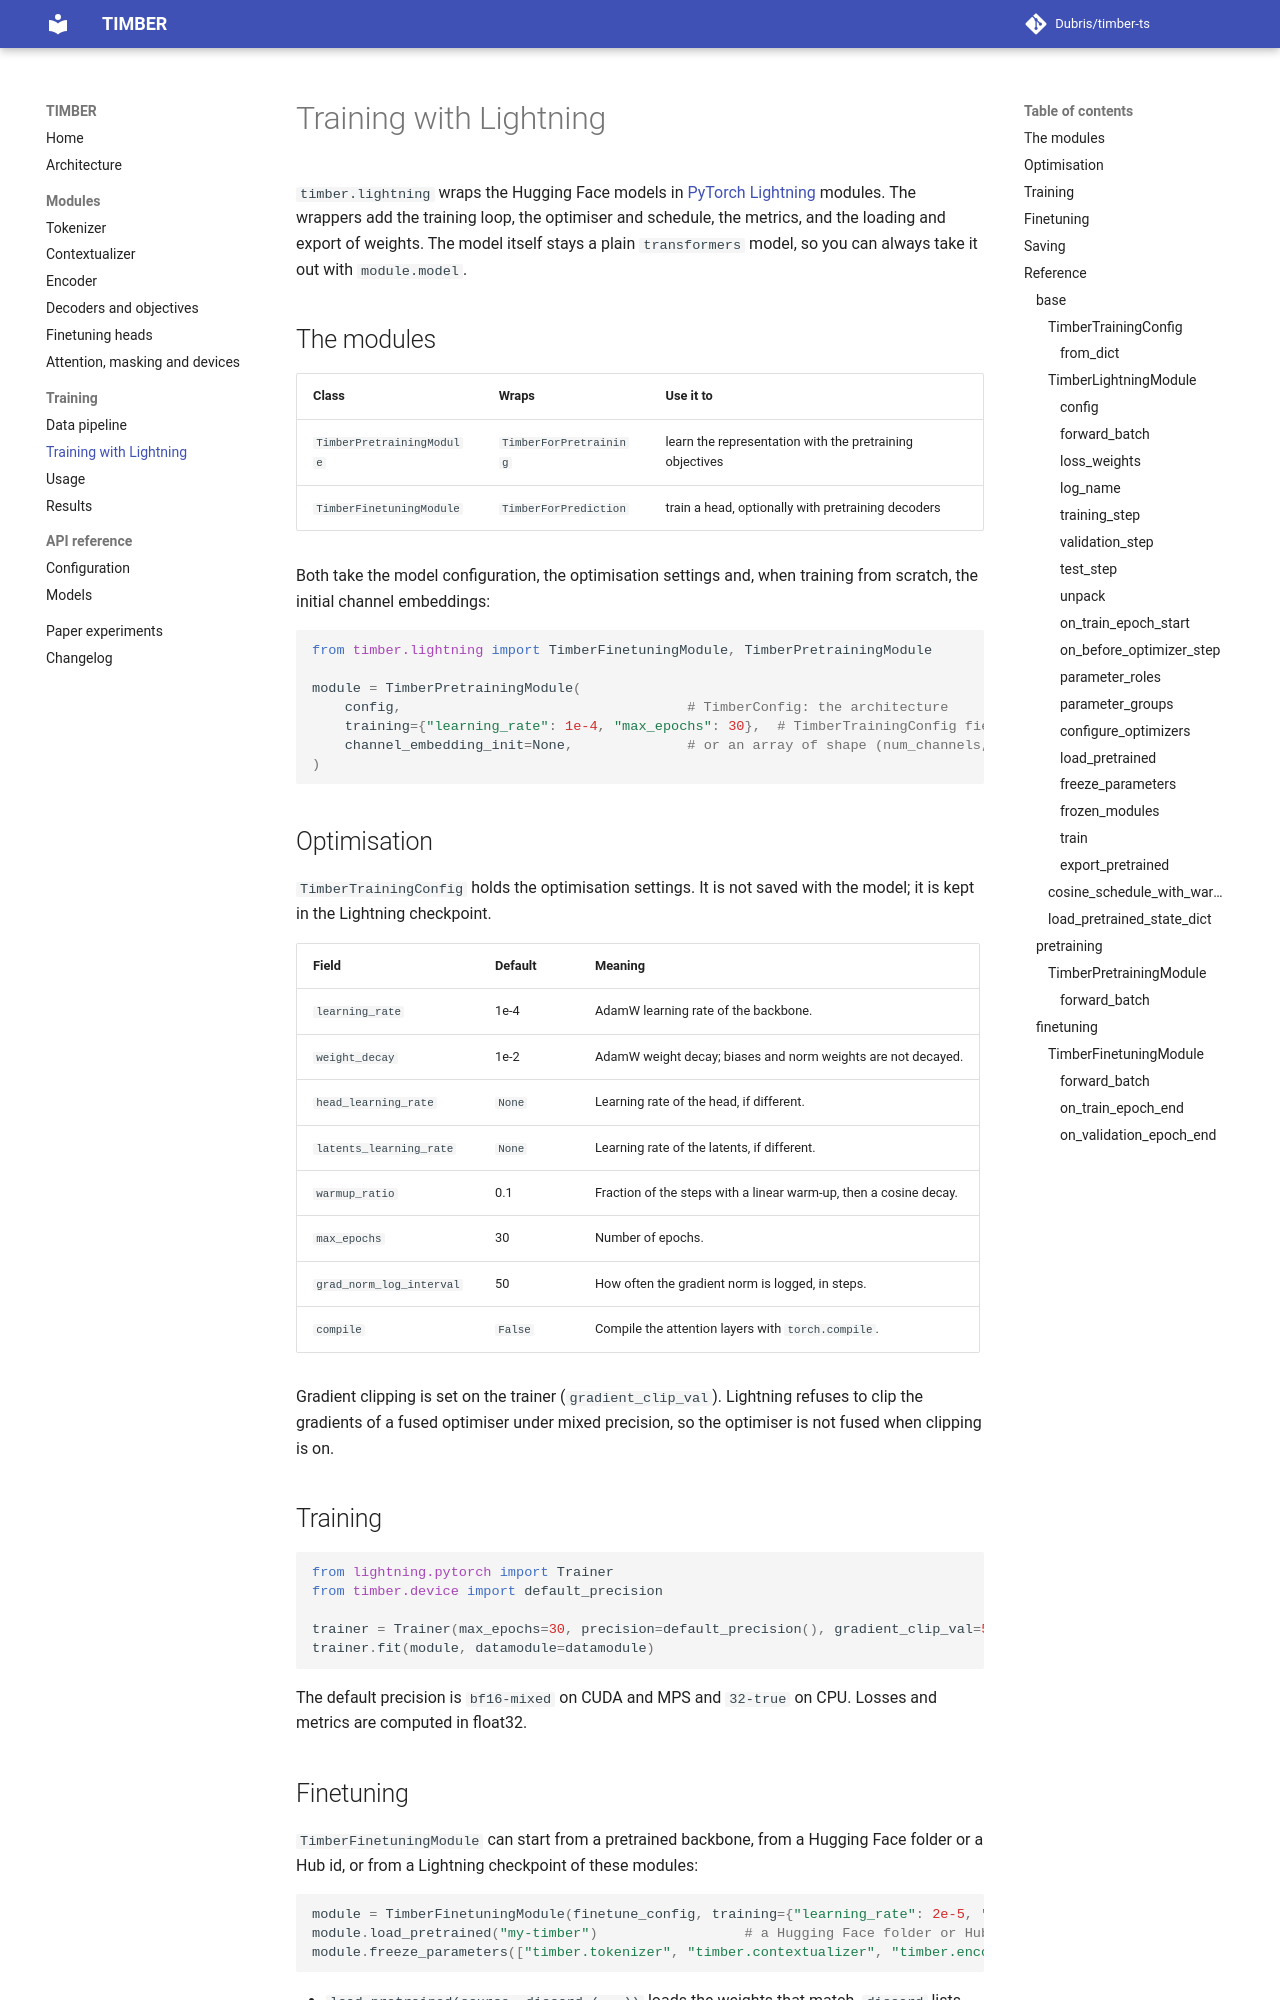

repository: Dubris/timber-ts · page: training/lightning/index.html · generator: mkdocs

# Training with Lightning

`timber.lightning` wraps the Hugging Face models in [PyTorch Lightning](https://lightning.ai) modules. The wrappers
add the training loop, the optimiser and schedule, the metrics, and the loading and export of weights. The model
itself stays a plain `transformers` model, so you can always take it out with `module.model`.
